Run: headless pygame with SDL's dummy video driver; simulated clock (each Clock.tick advances the game by its frame time, no real sleeping); random seed 0; keys injected as events and as key.get_pressed() state; no mouse input.
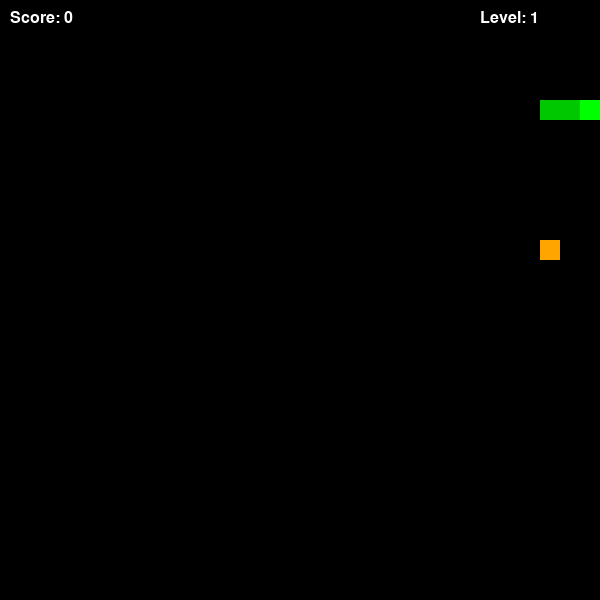
Frame 1 of 1 · flips 1–60 · no input (game ended)

The pygame program that drew these frames:

import pygame
import sys
import random

# Initialize Pygame
pygame.init()

# Screen settings
WIDTH, HEIGHT = 600, 600
CELL_SIZE = 20
ROWS = HEIGHT // CELL_SIZE
COLS = WIDTH // CELL_SIZE

screen = pygame.display.set_mode((WIDTH, HEIGHT))
pygame.display.set_caption("Snake Game")

# Colors
WHITE = (255, 255, 255)
GREEN = (0, 255, 0)
DARK_GREEN = (0, 200, 0)
RED = (255, 0, 0)
ORANGE = (255, 165, 0)
YELLOW = (255, 255, 0)
BLACK = (0, 0, 0)

# Font and Clock
font = pygame.font.SysFont("Arial", 24)
clock = pygame.time.Clock()

# Snake start position and direction
snake = [(5, 5), (4, 5), (3, 5)]
direction = (1, 0)  # Right

# Game stats
score = 0
level = 1
speed = 10  # Starting speed

# Function to generate random food position not on the snake
def get_random_food_position(snake):
    while True:
        pos = (random.randint(0, COLS - 1), random.randint(0, ROWS - 1))
        if pos not in snake:
            return pos

# Food structure: (position, weight, time_to_live)
def create_food(snake):
    pos = get_random_food_position(snake)
    weight = random.choice([1, 2, 3])
    timer = 180  # time before food disappears (~3 seconds at 60 FPS)
    return [pos, weight, timer]

# Create first food
food = create_food(snake)

# Game loop
running = True
while running:
    clock.tick(speed)

    for event in pygame.event.get():
        if event.type == pygame.QUIT:
            running = False

        # Change direction with arrow keys
        elif event.type == pygame.KEYDOWN:
            if event.key == pygame.K_UP and direction != (0, 1):
                direction = (0, -1)
            elif event.key == pygame.K_DOWN and direction != (0, -1):
                direction = (0, 1)
            elif event.key == pygame.K_LEFT and direction != (1, 0):
                direction = (-1, 0)
            elif event.key == pygame.K_RIGHT and direction != (-1, 0):
                direction = (1, 0)

    # Move snake: calculate new head
    head = (snake[0][0] + direction[0], snake[0][1] + direction[1])

    # Collision with walls or self
    if (
        head in snake or
        head[0] < 0 or head[0] >= COLS or
        head[1] < 0 or head[1] >= ROWS
    ):
        print("Game Over!")
        pygame.time.delay(1000)
        pygame.quit()
        sys.exit()

    # Add new head
    snake.insert(0, head)

    # Check if food is eaten
    if head == food[0]:
        score += food[1]  # Add food weight to score

        # Increase level and speed every 4 points
        if score % 4 == 0:
            level += 1
            speed += 2

        food = create_food(snake)  # Generate new food
    else:
        snake.pop()  # Remove tail if not eaten

        # Decrease food timer
        food[2] -= 1
        if food[2] <= 0:
            food = create_food(snake)  # Replace expired food

    # Clear screen
    screen.fill(BLACK)

    # Draw food with color based on weight
    food_color = {1: YELLOW, 2: ORANGE, 3: RED}[food[1]]
    food_rect = pygame.Rect(food[0][0]*CELL_SIZE, food[0][1]*CELL_SIZE, CELL_SIZE, CELL_SIZE)
    pygame.draw.rect(screen, food_color, food_rect)

    # Draw snake
    for i, block in enumerate(snake):
        x = block[0] * CELL_SIZE
        y = block[1] * CELL_SIZE
        rect = pygame.Rect(x, y, CELL_SIZE, CELL_SIZE)
        color = GREEN if i == 0 else DARK_GREEN
        pygame.draw.rect(screen, color, rect)

    # Draw score and level
    score_text = font.render(f"Score: {score}", True, WHITE)
    level_text = font.render(f"Level: {level}", True, WHITE)
    screen.blit(score_text, (10, 10))
    screen.blit(level_text, (WIDTH - 120, 10))

    # Update display
    pygame.display.flip()

# Quit the game
pygame.quit()
